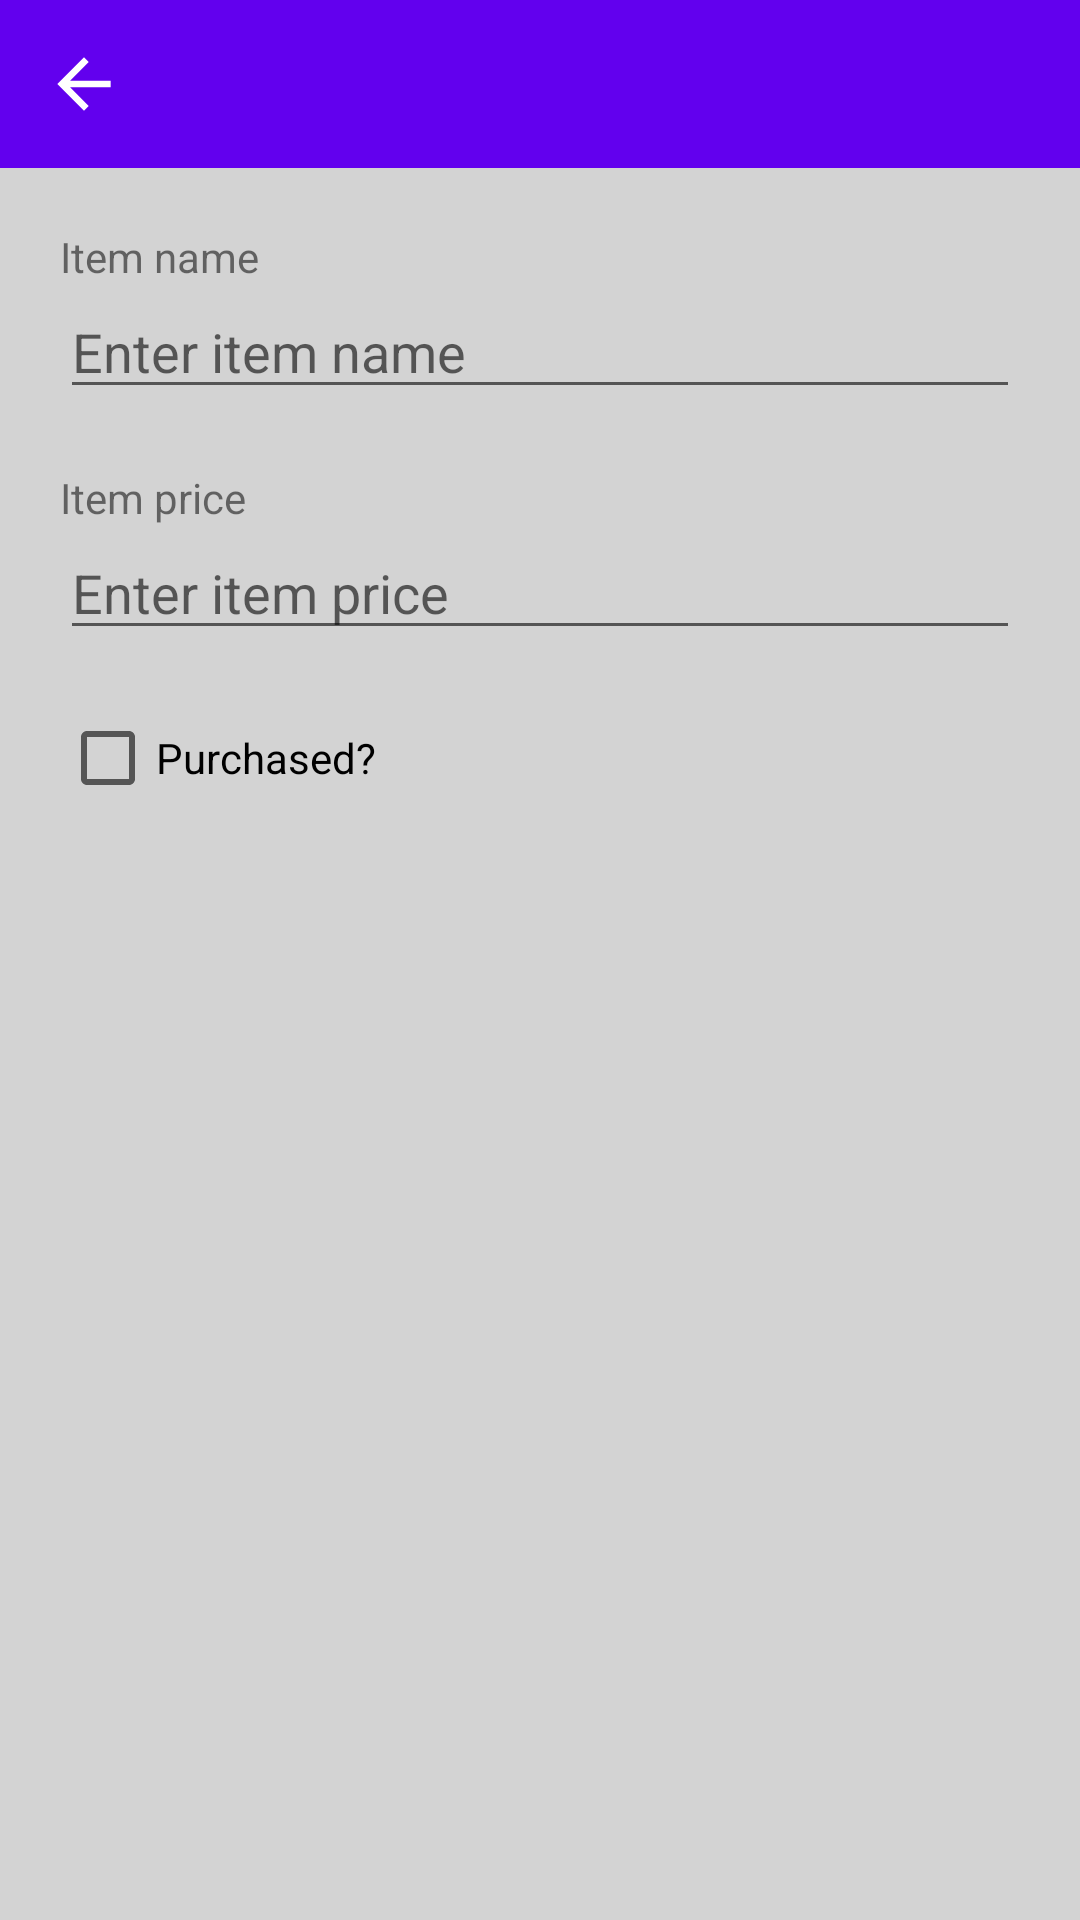

Reconstruct the res/layout file that produces this screen, plus the resources it refers to.
<!-- AndroidManifest.xml: application theme AppTheme -->
<!-- res/layout/activity_item_edit.xml -->
<?xml version="1.0" encoding="utf-8"?>
<androidx.constraintlayout.widget.ConstraintLayout xmlns:android="http://schemas.android.com/apk/res/android"
    xmlns:app="http://schemas.android.com/apk/res-auto"
    xmlns:tools="http://schemas.android.com/tools"
    android:layout_width="match_parent"
    android:layout_height="match_parent"
    tools:context=".ItemEdit">

    <include
        android:id="@+id/toolbar_layout"
        layout="@layout/toolbar_edit_item"
        style="@style/ToolbarStyle"/>

    <LinearLayout
        android:id="@+id/layout_item_content"
        style="@style/ItemContent"
        app:layout_constraintStart_toStartOf="parent"
        app:layout_constraintEnd_toEndOf="parent"
        app:layout_constraintTop_toBottomOf="@+id/toolbar_layout"
        app:layout_constraintBottom_toBottomOf="parent">

        <LinearLayout
            style="@style/ItemLabelAndInput">

            <TextView
                style="@style/Label"
                android:text="@string/name_input_label">
            </TextView>

            <EditText
                android:id="@+id/name_input"
                style="@style/Input"
                android:importantForAutofill="no"
                android:hint="@string/name_input_hint">
            </EditText>

        </LinearLayout>

        <LinearLayout
            style="@style/ItemLabelAndInput">

            <TextView
                style="@style/Label"
                android:text="@string/price_input_label">
            </TextView>

            <EditText
                android:id="@+id/price_input"
                style="@style/Input"
                android:importantForAutofill="no"
                android:hint="@string/price_input_hint">
            </EditText>

        </LinearLayout>

        <CheckBox
            android:id="@+id/checkbox_isBought"
            android:text="@string/label_isBought"
            style="@style/CheckBox">
        </CheckBox>

    </LinearLayout>

</androidx.constraintlayout.widget.ConstraintLayout>
<!-- res/layout/toolbar_edit_item.xml (included above) -->
<?xml version="1.0" encoding="utf-8"?>
<LinearLayout xmlns:android="http://schemas.android.com/apk/res/android"
    android:orientation="vertical" android:layout_width="match_parent"
    android:layout_height="match_parent">

    <androidx.appcompat.widget.Toolbar
        android:id="@+id/toolbar"
        style="@style/ToolbarStyle">

        <ImageButton
            android:id="@+id/back_btn"
            style="@style/BackIcon">
        </ImageButton>

    </androidx.appcompat.widget.Toolbar>

</LinearLayout>
<!-- resources referenced by this layout -->
<resources>
  <string name="label_isBought">Purchased?</string>
  <string name="name_input_hint">Enter item name</string>
  <string name="name_input_label">Item name</string>
  <string name="price_input_hint">Enter item price</string>
  <string name="price_input_label">Item price</string>
  <style name="BackIcon">
          <item name="android:layout_width">wrap_content</item>
          <item name="android:layout_height">match_parent</item>
          <item name="android:src">@drawable/ic_back</item>
          <item name="android:background">@color/transparent</item>
      </style>
  <style name="CheckBox">
          <item name="android:layout_width">wrap_content</item>
          <item name="android:layout_height">wrap_content</item>
      </style>
  <style name="Input">
          <item name="android:layout_width">match_parent</item>
          <item name="android:layout_height">wrap_content</item>
          <item name="android:inputType">textAutoComplete</item>
      </style>
  <style name="ItemContent">
          <item name="android:layout_width">0dp</item>
          <item name="android:layout_height">0dp</item>
          <item name="android:padding">@dimen/item_content_padding</item>
          <item name="android:orientation">vertical</item>
      </style>
  <style name="ItemLabelAndInput">
          <item name="android:layout_width">match_parent</item>
          <item name="android:layout_height">wrap_content</item>
          <item name="android:orientation">vertical</item>
          <item name="android:layout_marginBottom">@dimen/item_content_margin</item>
      </style>
  <style name="Label">
          <item name="android:layout_width">wrap_content</item>
          <item name="android:layout_height">wrap_content</item>
      </style>
  <style name="ToolbarStyle" parent="Base.Widget.AppCompat.Toolbar">
          <item name="android:layout_width">match_parent</item>
          <item name="android:layout_height">wrap_content</item>
          <item name="android:background">@color/colorPrimary</item>
      </style>
  <style name="AppTheme" parent="Theme.AppCompat.Light.NoActionBar">
          
          <item name="colorPrimary">@color/colorPrimary</item>
          <item name="colorPrimaryDark">@color/colorPrimaryDark</item>
          <item name="colorAccent">@color/colorAccent</item>
          <item name="android:windowBackground">@color/light_grey</item>
      </style>
  <!-- drawable ic_back (drawable-anydpi) -->
  <vector xmlns:android="http://schemas.android.com/apk/res/android"
      android:width="24dp"
      android:height="24dp"
      android:viewportWidth="21.6"
      android:viewportHeight="21.6"
      android:tint="#FFFFFF"
      android:alpha="1.0">
    <group android:translateX="-1.2"
        android:translateY="-1.2">
        <path
            android:fillColor="#FF000000"
            android:pathData="M20,11H7.83l5.59,-5.59L12,4l-8,8 8,8 1.41,-1.41L7.83,13H20v-2z"/>
    </group>
  </vector>
  <dimen name="item_content_padding">20dp</dimen>
  <dimen name="item_content_margin">20dp</dimen>
  <color name="colorAccent">#D81B60</color>
  <color name="light_grey">#D3D3D3</color>
  <!-- not gathered from this repository: default colours our renderer supplied (Android Studio template values) -->
  <color name="colorPrimary">#FF6200EE</color>
  <color name="colorPrimaryDark">#FF3700B3</color>
</resources>
